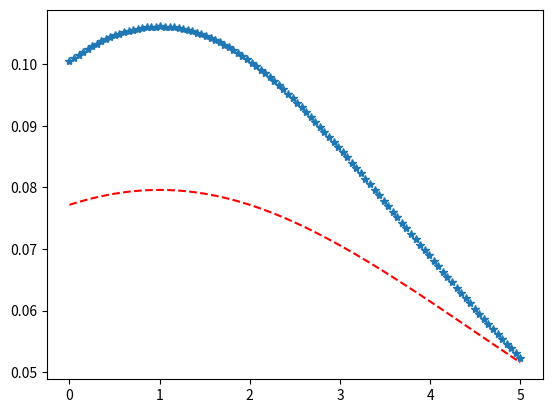

Reproduce this figure in Python.
import matplotlib.pyplot as plt
import numpy as np
from scipy.stats import hypsecant

x = np.linspace(0, 5, 100)

# Varying positional arguments
y1 = hypsecant .pdf(x, 1, 3)
y2 = hypsecant .pdf(x, 1, 4)
plt.plot(x, y1, "*", x, y2, "r--")
